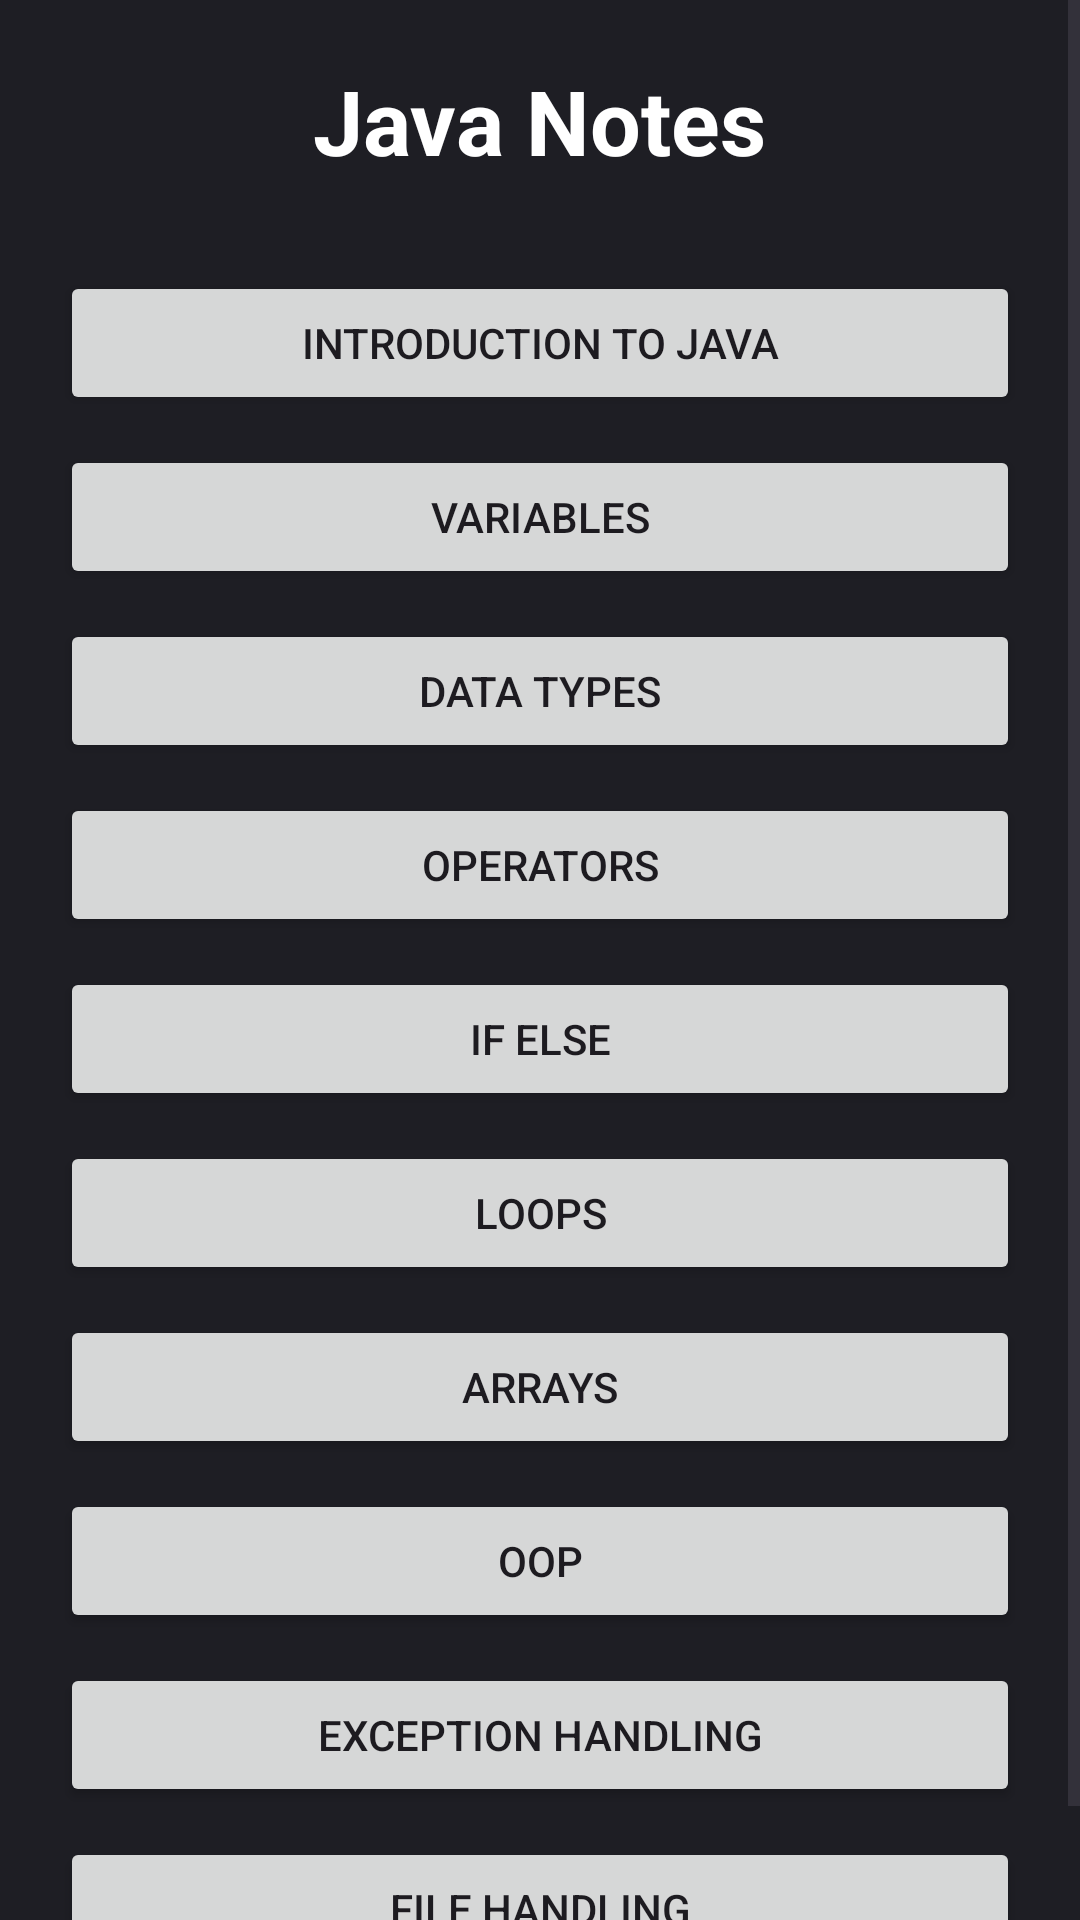

Produce the Android XML layout that renders to this screen, including the resource entries it uses.
<!-- AndroidManifest.xml: application theme Theme.StudymateAI -->
<!-- res/layout/activity_java.xml -->
<?xml version="1.0" encoding="utf-8"?>
<ScrollView xmlns:android="http://schemas.android.com/apk/res/android"
    android:layout_width="match_parent"
    android:layout_height="match_parent"
    android:background="#1E1E24">

    <LinearLayout
        android:layout_width="match_parent"
        android:layout_height="wrap_content"
        android:orientation="vertical"
        android:padding="20dp">

        <TextView
            android:layout_width="wrap_content"
            android:layout_height="wrap_content"
            android:text="Java Notes"
            android:textSize="30sp"
            android:textStyle="bold"
            android:textColor="#FFFFFF"
            android:layout_gravity="center"
            android:layout_marginBottom="20dp"/>

        <Button
            android:id="@+id/btnIntro"
            android:layout_width="match_parent"
            android:layout_height="wrap_content"
            android:text="Introduction to Java"
            android:layout_marginTop="10dp"/>

        <Button
            android:id="@+id/btnVariables"
            android:layout_width="match_parent"
            android:layout_height="wrap_content"
            android:text="Variables"
            android:layout_marginTop="10dp"/>

        <Button
            android:id="@+id/btnDataTypes"
            android:layout_width="match_parent"
            android:layout_height="wrap_content"
            android:text="Data Types"
            android:layout_marginTop="10dp"/>

        <Button
            android:id="@+id/btnOperators"
            android:layout_width="match_parent"
            android:layout_height="wrap_content"
            android:text="Operators"
            android:layout_marginTop="10dp"/>

        <Button
            android:id="@+id/btnIfElse"
            android:layout_width="match_parent"
            android:layout_height="wrap_content"
            android:text="If Else"
            android:layout_marginTop="10dp"/>

        <Button
            android:id="@+id/btnLoops"
            android:layout_width="match_parent"
            android:layout_height="wrap_content"
            android:text="Loops"
            android:layout_marginTop="10dp"/>

        <Button
            android:id="@+id/btnArrays"
            android:layout_width="match_parent"
            android:layout_height="wrap_content"
            android:text="Arrays"
            android:layout_marginTop="10dp"/>

        <Button
            android:id="@+id/btnOOP"
            android:layout_width="match_parent"
            android:layout_height="wrap_content"
            android:text="OOP"
            android:layout_marginTop="10dp"/>

        <Button
            android:id="@+id/btnException"
            android:layout_width="match_parent"
            android:layout_height="wrap_content"
            android:text="Exception Handling"
            android:layout_marginTop="10dp"/>

        <Button
            android:id="@+id/btnFile"
            android:layout_width="match_parent"
            android:layout_height="wrap_content"
            android:text="File Handling"
            android:layout_marginTop="10dp"/>

    </LinearLayout>

</ScrollView>
<!-- resources referenced by this layout -->
<resources>
  <style name="Theme.StudymateAI" parent="Base.Theme.StudymateAI" />
  <style name="Base.Theme.StudymateAI" parent="Theme.Material3.DayNight.NoActionBar">
          
          
      </style>
</resources>
